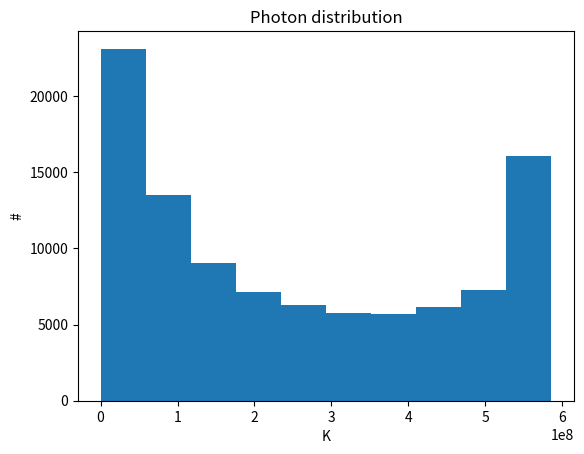

Source code (Python):
import matplotlib.pyplot as plt
import numpy as np
import random


N = int(10e4)
T = 6e3

random_numbers = []
for i in range(N):
    v = random.random()*5e4
    N = 8*np.pi*v**2/(np.exp(v/T)-1)
    random_numbers.append(N)


plt.hist(random_numbers)
plt.title('Photon distribution')
plt.ylabel('#')
plt.xlabel('K')
plt.show()
